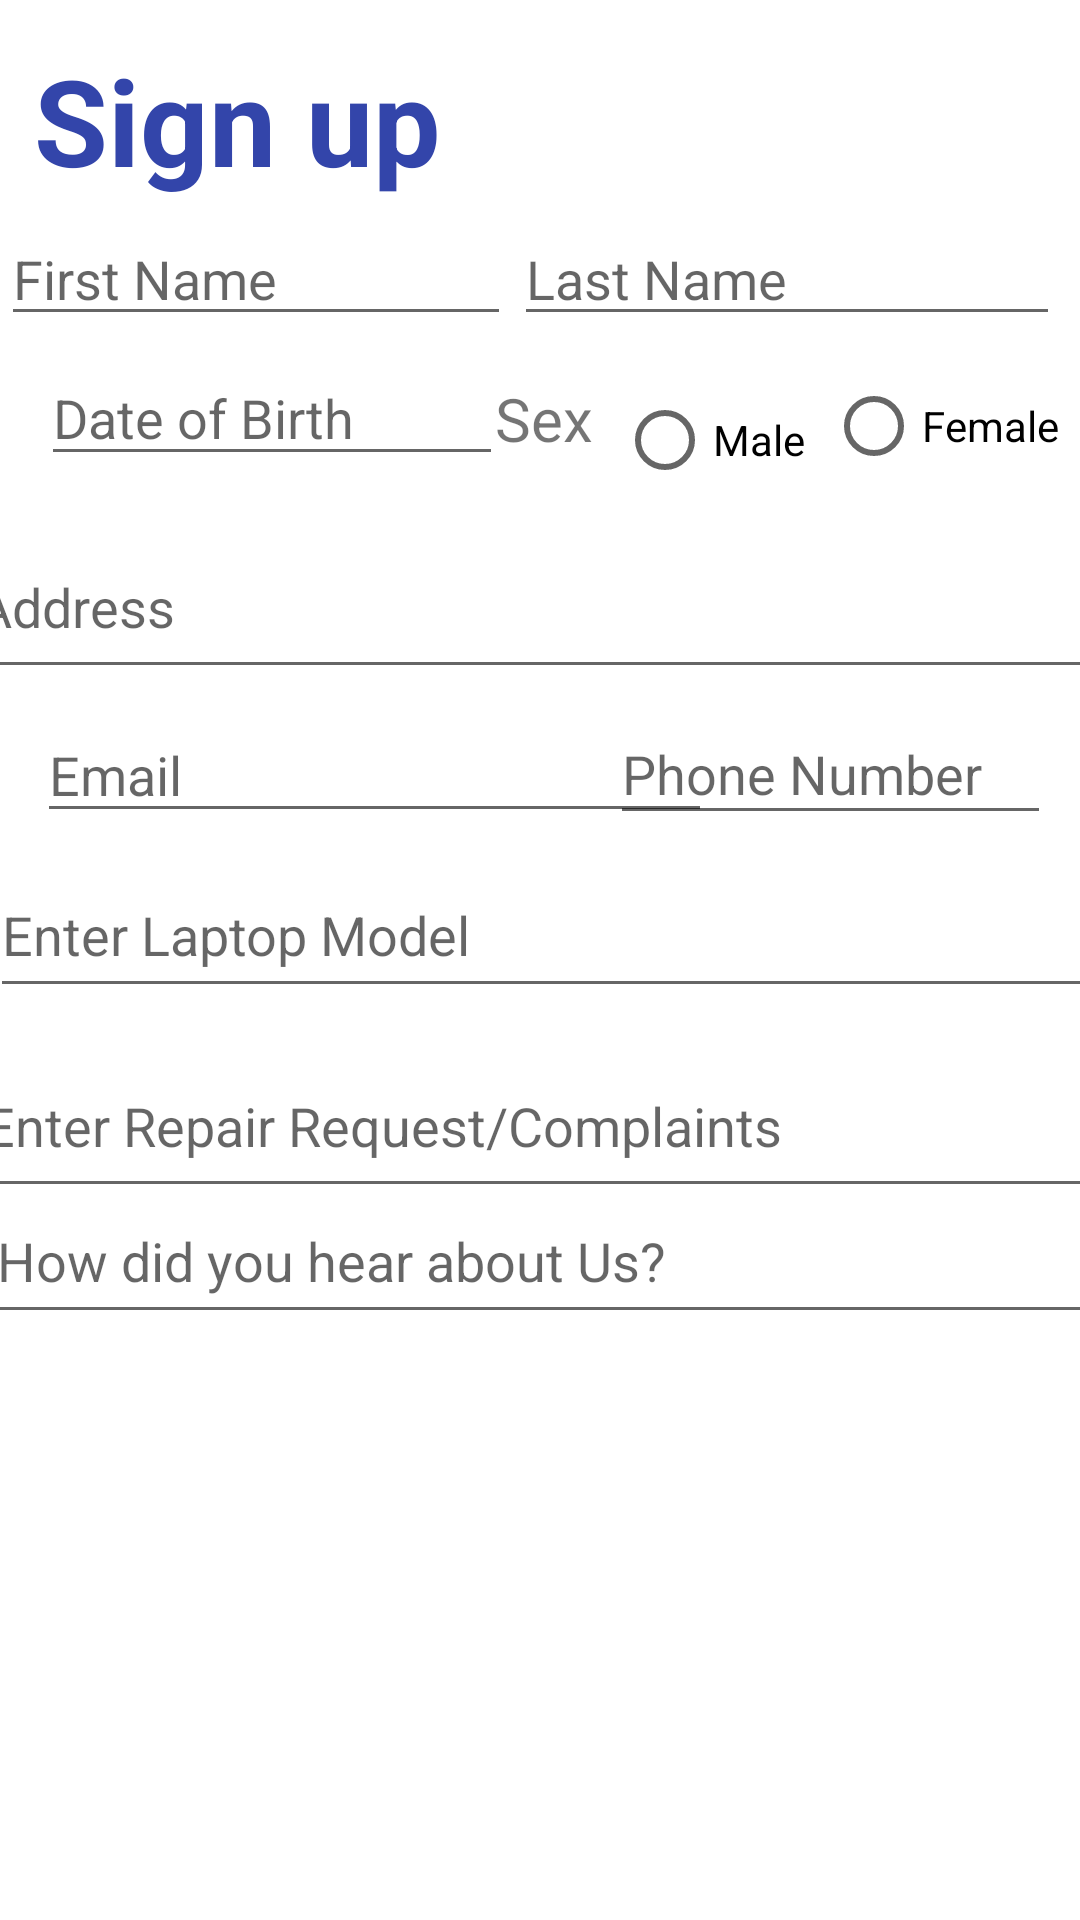

Produce the Android XML layout that renders to this screen, including the resource entries it uses.
<!-- AndroidManifest.xml: application theme Theme.LaptopRepairApp -->
<!-- res/layout/activity_signup.xml -->
<?xml version="1.0" encoding="utf-8"?>
<androidx.constraintlayout.widget.ConstraintLayout xmlns:android="http://schemas.android.com/apk/res/android"
    xmlns:app="http://schemas.android.com/apk/res-auto"
    xmlns:tools="http://schemas.android.com/tools"
    android:layout_width="match_parent"
    android:layout_height="match_parent"
    android:gravity="center"
    android:orientation="vertical"
    tools:context=".MainActivity">

    <TextView
        android:id="@+id/textView"
        android:layout_width="wrap_content"
        android:layout_height="wrap_content"
        android:text="Sign up"
        android:textColor="#3345AA"
        android:textSize="40sp"
        android:textStyle="bold"
        app:layout_constraintBottom_toBottomOf="parent"
        app:layout_constraintEnd_toEndOf="parent"
        app:layout_constraintHorizontal_bias="0.051"
        app:layout_constraintStart_toStartOf="parent"
        app:layout_constraintTop_toTopOf="parent"
        app:layout_constraintVertical_bias="0.023" />

    <EditText
        android:id="@+id/firstname_input"
        android:layout_width="170dp"
        android:layout_height="41dp"
        android:ems="10"
        android:hint="First Name"
        android:inputType="textPersonName"
        app:layout_constraintBottom_toTopOf="@+id/editTextDate2"
        app:layout_constraintEnd_toStartOf="@+id/lastName_input"
        app:layout_constraintHorizontal_bias="0.372"
        app:layout_constraintStart_toStartOf="parent"
        app:layout_constraintTop_toBottomOf="@+id/textView"
        app:layout_constraintVertical_bias="0.48" />

    <RadioGroup
        android:id="@+id/Sex"
        app:layout_constraintStart_toStartOf="parent"
        app:layout_constraintBottom_toBottomOf="parent"
        app:layout_constraintVertical_bias="2"
        app:layout_constraintHorizontal_bias="4"
        android:layout_width="wrap_content"
        android:layout_height="wrap_content"
        android:orientation="horizontal"/>


    <RadioButton
        android:id="@+id/sex_male"
        android:layout_width="wrap_content"
        android:layout_height="wrap_content"
        android:text="Male"
        app:layout_constraintBottom_toBottomOf="parent"
        app:layout_constraintEnd_toEndOf="parent"
        app:layout_constraintHorizontal_bias="0.692"
        app:layout_constraintStart_toStartOf="parent"
        app:layout_constraintTop_toTopOf="parent"
        app:layout_constraintVertical_bias="0.207" />

    <RadioButton
        android:id="@+id/sex_female"
        android:layout_width="wrap_content"
        android:layout_height="wrap_content"
        android:text="Female"
        app:layout_constraintBottom_toTopOf="@+id/address_input"
        app:layout_constraintEnd_toEndOf="parent"
        app:layout_constraintStart_toEndOf="@+id/sex_male"
        app:layout_constraintTop_toBottomOf="@+id/lastName_input" />


    <EditText
        android:id="@+id/lastName_input"
        android:layout_width="182dp"
        android:layout_height="41dp"
        android:ems="10"
        android:hint="Last Name"
        android:inputType="textPersonName"
        app:layout_constraintBottom_toTopOf="@+id/sex_male"
        app:layout_constraintEnd_toEndOf="parent"
        app:layout_constraintHorizontal_bias="0.789"
        app:layout_constraintStart_toEndOf="@+id/textView"
        app:layout_constraintTop_toTopOf="parent"
        app:layout_constraintVertical_bias="0.87" />

    <EditText
        android:id="@+id/address_input"
        android:layout_width="382dp"
        android:layout_height="58dp"
        android:ems="10"
        android:hint="Address"
        android:inputType="textPostalAddress"
        app:layout_constraintBottom_toBottomOf="parent"
        app:layout_constraintEnd_toEndOf="parent"
        app:layout_constraintHorizontal_bias="0.551"
        app:layout_constraintStart_toStartOf="parent"
        app:layout_constraintTop_toTopOf="parent"
        app:layout_constraintVertical_bias="0.295" />

    <EditText
        android:id="@+id/phoneNumber_input"
        android:layout_width="147dp"
        android:layout_height="44dp"
        android:hint="Phone Number"
        android:inputType="phone"
        app:layout_constraintBottom_toBottomOf="parent"
        app:layout_constraintEnd_toEndOf="parent"
        app:layout_constraintHorizontal_bias="0.954"
        app:layout_constraintStart_toStartOf="parent"
        app:layout_constraintTop_toTopOf="parent"
        app:layout_constraintVertical_bias="0.393" />

    <EditText
        android:id="@+id/email_input"
        android:layout_width="225dp"
        android:layout_height="42dp"
        android:ems="10"
        android:hint="Email"
        android:inputType="textEmailAddress"
        app:layout_constraintBottom_toBottomOf="parent"
        app:layout_constraintEnd_toEndOf="parent"
        app:layout_constraintHorizontal_bias="0.091"
        app:layout_constraintStart_toStartOf="parent"
        app:layout_constraintTop_toTopOf="parent"
        app:layout_constraintVertical_bias="0.394" />

    <EditText
        android:id="@+id/username_input"
        android:layout_width="369dp"
        android:layout_height="52dp"
        android:ems="10"
        android:hint="Enter Laptop Model"
        android:inputType="textPersonName"
        app:layout_constraintBottom_toBottomOf="parent"
        app:layout_constraintEnd_toEndOf="parent"
        app:layout_constraintHorizontal_bias="0.428"
        app:layout_constraintStart_toStartOf="parent"
        app:layout_constraintTop_toTopOf="parent"
        app:layout_constraintVertical_bias="0.483" />

    <EditText
        android:id="@+id/password_input"
        android:layout_width="378dp"
        android:layout_height="58dp"
        android:ems="10"
        android:hint="Enter Repair Request/Complaints"
        android:inputType="textPassword"
        app:layout_constraintBottom_toBottomOf="parent"
        app:layout_constraintEnd_toEndOf="parent"
        app:layout_constraintHorizontal_bias="0.542"
        app:layout_constraintStart_toStartOf="parent"
        app:layout_constraintTop_toTopOf="parent"
        app:layout_constraintVertical_bias="0.592" />

    <EditText
        android:id="@+id/confirmpassword_input"
        android:layout_width="371dp"
        android:layout_height="52dp"
        android:ems="10"
        android:hint="How did you hear about Us?"
        android:inputType="textPassword"
        app:layout_constraintBottom_toBottomOf="parent"
        app:layout_constraintEnd_toEndOf="parent"
        app:layout_constraintHorizontal_bias="0.487"
        app:layout_constraintStart_toStartOf="parent"
        app:layout_constraintTop_toTopOf="parent"
        app:layout_constraintVertical_bias="0.668" />

    <Button
        android:id="@+id/submitButton"
        android:layout_width="wrap_content"
        android:layout_height="wrap_content"
        android:layout_marginStart="161dp"
        android:layout_marginTop="538dp"
        android:layout_marginEnd="162dp"
        android:layout_marginBottom="145dp"
        android:background="#2B41BA"
        android:backgroundTint="#24AE3B"
        android:fontFamily="sans-serif-condensed"
        android:text="Sign UP"
        android:textColorLink="@color/purple_700"
        app:layout_constraintBottom_toBottomOf="parent"
        app:layout_constraintEnd_toEndOf="parent"
        app:layout_constraintStart_toStartOf="parent"
        app:layout_constraintTop_toTopOf="parent" />

    <EditText
        android:id="@+id/editTextDate2"
        android:layout_width="154dp"
        android:layout_height="42dp"
        android:ems="10"
        android:hint="Date of Birth"
        android:inputType="date"
        app:layout_constraintBottom_toTopOf="@+id/address_input"
        app:layout_constraintEnd_toEndOf="parent"
        app:layout_constraintHorizontal_bias="0.066"
        app:layout_constraintStart_toStartOf="parent"
        app:layout_constraintTop_toBottomOf="@+id/textView"
        app:layout_constraintVertical_bias="0.795" />

    <TextView
        android:id="@+id/textView2"
        android:layout_width="43dp"
        android:layout_height="33dp"
        android:text="Sex"
        android:textSize="20sp"
        app:layout_constraintBottom_toTopOf="@+id/address_input"
        app:layout_constraintEnd_toStartOf="@+id/sex_male"
        app:layout_constraintHorizontal_bias="0.555"
        app:layout_constraintStart_toEndOf="@+id/editTextDate2"
        app:layout_constraintTop_toBottomOf="@+id/lastName_input"
        app:layout_constraintVertical_bias="0.526" />

</androidx.constraintlayout.widget.ConstraintLayout>
<!-- resources referenced by this layout -->
<resources>
  <style name="Theme.LaptopRepairApp" parent="Theme.MaterialComponents.DayNight.DarkActionBar">
          
          <item name="colorPrimary">@color/purple_500</item>
          <item name="colorPrimaryVariant">@color/purple_700</item>
          <item name="colorOnPrimary">@color/white</item>
          
          <item name="colorSecondary">@color/teal_200</item>
          <item name="colorSecondaryVariant">@color/teal_700</item>
          <item name="colorOnSecondary">@color/black</item>
          
          <item name="android:statusBarColor" tools:targetApi="l">?attr/colorPrimaryVariant</item>
          
      </style>
  <!-- not gathered from this repository: default colours our renderer supplied (Android Studio template values) -->
  <color name="purple_500">#FF6200EE</color>
  <color name="purple_700">#FF3700B3</color>
  <color name="teal_200">#FF03DAC5</color>
  <color name="teal_700">#FF018786</color>
  <color name="black">#FF000000</color>
  <color name="white">#FFFFFFFF</color>
</resources>
